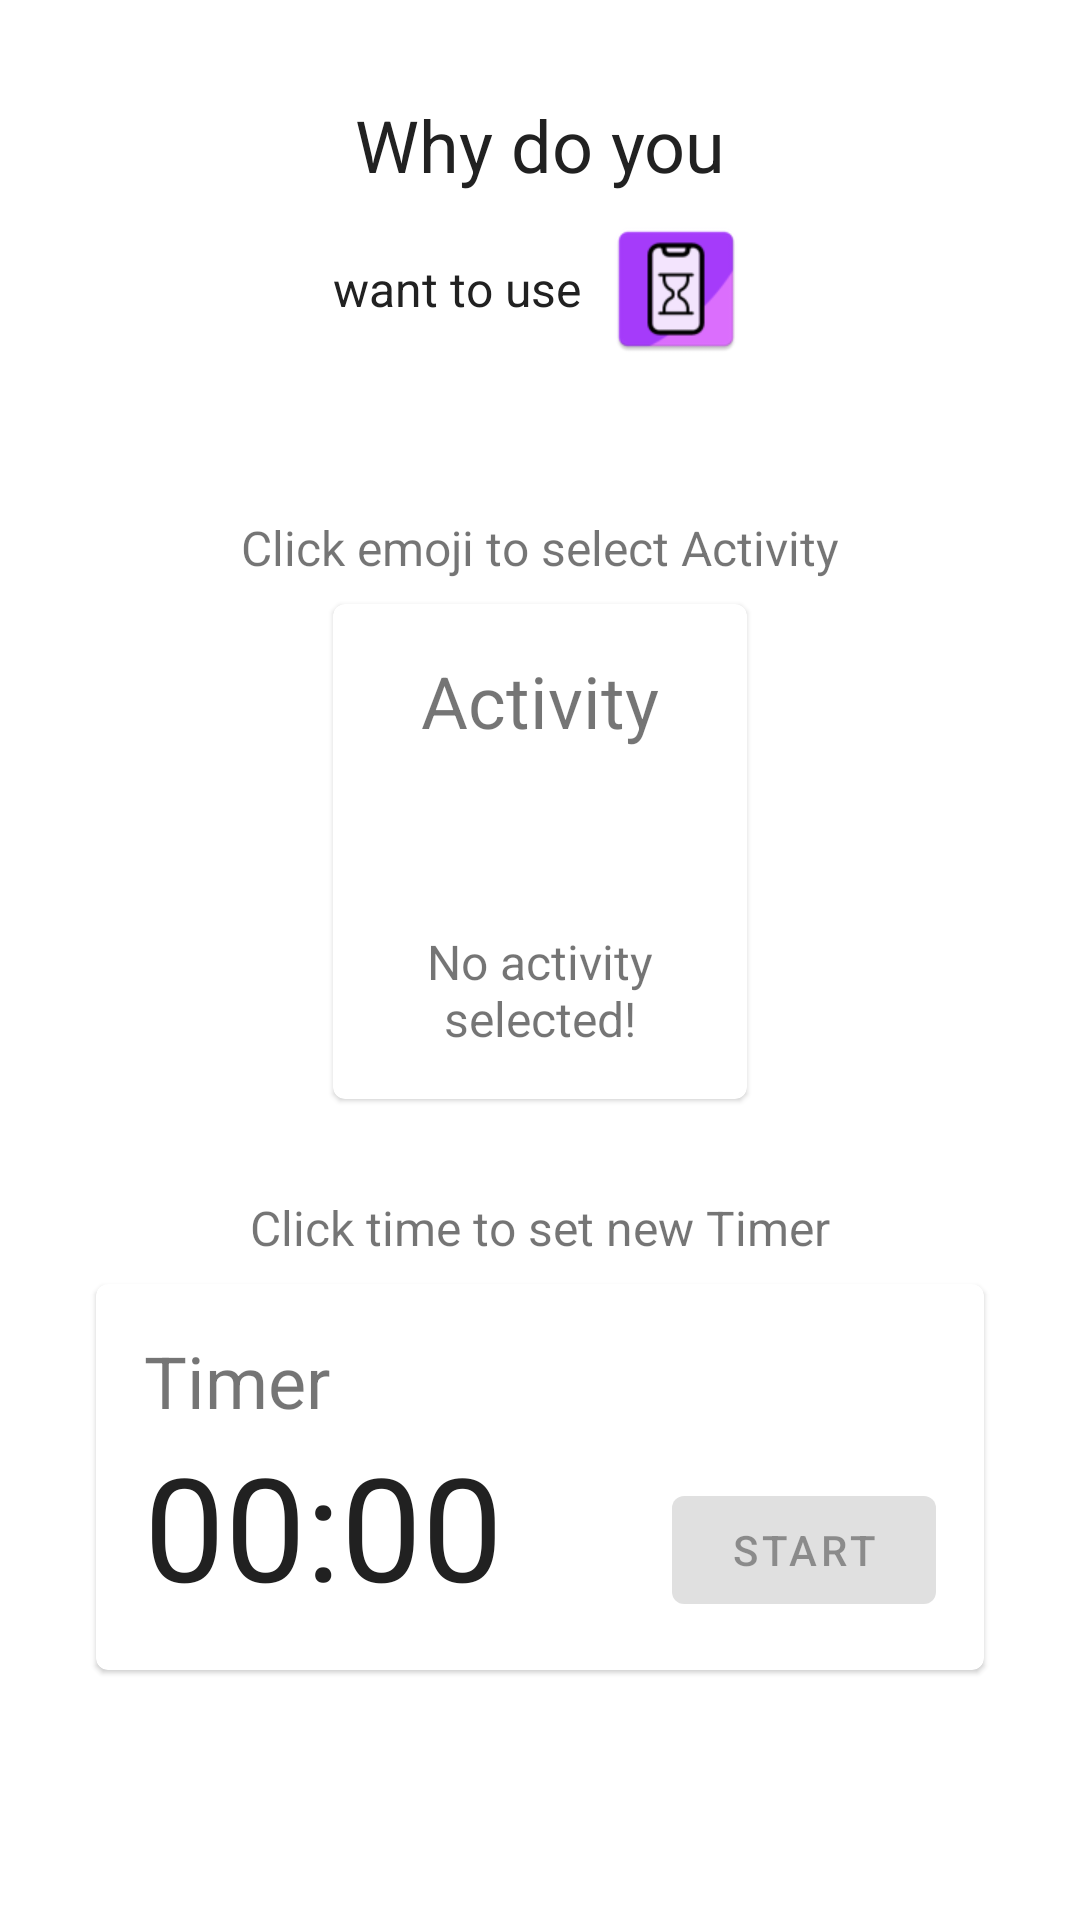

Here is an Android app screen rendered from its layout file. Give the layout XML and the strings, colors and styles it references.
<!-- AndroidManifest.xml: application theme Theme.TimeKeeper -->
<!-- res/layout/fragment_activities.xml -->
<?xml version="1.0" encoding="utf-8"?>
<androidx.constraintlayout.widget.ConstraintLayout xmlns:android="http://schemas.android.com/apk/res/android"
    xmlns:app="http://schemas.android.com/apk/res-auto"
    xmlns:tools="http://schemas.android.com/tools"
    android:layout_width="match_parent"
    android:layout_height="match_parent"
    tools:context=".activities.games.PuzzleFragment">

    <include
        android:id="@+id/wdy_include"
        layout="@layout/wdy_view_group"
        android:layout_width="match_parent"
        android:layout_height="wrap_content" />

    <TextView
        android:id="@+id/activities_tv_activity_instruction"
        android:layout_width="wrap_content"
        android:layout_height="wrap_content"
        android:text="Click emoji to select Activity"
        android:textSize="@dimen/text_medium"
        app:layout_constraintBottom_toTopOf="@id/activities_mc_activity"
        app:layout_constraintEnd_toEndOf="parent"
        app:layout_constraintStart_toStartOf="parent"
        app:layout_constraintTop_toBottomOf="@id/wdy_include"
        app:layout_constraintVertical_chainStyle="packed" />

    <com.google.android.material.card.MaterialCardView
        android:id="@+id/activities_mc_activity"
        android:layout_width="wrap_content"
        android:layout_height="wrap_content"
        android:layout_below="@id/wdy_include"
        android:layout_centerHorizontal="true"
        android:layout_marginTop="@dimen/space_small"
        app:layout_constraintBottom_toTopOf="@id/activities_tv_timer_instruction"
        app:layout_constraintEnd_toEndOf="parent"
        app:layout_constraintStart_toStartOf="parent"
        app:layout_constraintTop_toBottomOf="@id/activities_tv_activity_instruction"
        app:layout_constraintVertical_chainStyle="packed">

        <LinearLayout
            android:layout_width="wrap_content"
            android:layout_height="wrap_content"
            android:gravity="center"
            android:paddingHorizontal="@dimen/space_medium_large"
            android:paddingVertical="@dimen/space_medium"
            android:orientation="vertical">

            <TextView
                android:id="@+id/activities_activity_title"
                android:layout_width="wrap_content"
                android:layout_height="wrap_content"
                android:text="Activity"
                android:textSize="@dimen/text_medium_large"
                app:layout_constraintStart_toStartOf="parent"
                app:layout_constraintTop_toTopOf="parent" />

            <ImageView
                android:id="@+id/activities_activity_icon"
                android:layout_width="48dp"
                android:layout_marginTop="@dimen/space_small"
                android:layout_height="48dp"
                android:src="@drawable/ic_round_sentiment_dissatisfied_24"
                app:tint="?attr/colorPrimary" />

            <TextView
                android:id="@+id/activities_activity_message"
                android:layout_width="@dimen/space_humongous"
                android:layout_height="wrap_content"
                android:layout_marginTop="@dimen/space_tiny"
                android:gravity="center"
                android:text="No activity selected!"
                android:textSize="@dimen/space_medium" />
        </LinearLayout>
    </com.google.android.material.card.MaterialCardView>

    <TextView
        android:id="@+id/activities_tv_timer_instruction"
        android:layout_width="wrap_content"
        android:layout_height="wrap_content"
        android:layout_marginTop="@dimen/text_large"
        android:text="Click time to set new Timer"
        android:textSize="@dimen/text_medium"
        android:clickable="true"
        android:focusable="true"
        app:layout_constraintBottom_toTopOf="@id/activities_mc_timer"
        app:layout_constraintEnd_toEndOf="parent"
        app:layout_constraintStart_toStartOf="parent"
        app:layout_constraintTop_toBottomOf="@id/activities_mc_activity"
        app:layout_constraintVertical_chainStyle="packed" />


    <com.google.android.material.card.MaterialCardView
        android:id="@+id/activities_mc_timer"
        android:layout_width="match_parent"
        android:layout_height="wrap_content"
        app:strokeWidth="1dp"
        android:layout_marginBottom="@dimen/space_large"
        app:strokeColor="@color/checked_mat_card_stroke_color_selector"
        app:checkedIconTint="@color/transparent"
        android:layout_marginHorizontal="@dimen/space_large"
        android:layout_marginTop="@dimen/space_small"
        app:layout_constraintBottom_toBottomOf="parent"
        app:layout_constraintEnd_toEndOf="parent"
        app:layout_constraintStart_toStartOf="parent"
        app:layout_constraintTop_toBottomOf="@id/activities_tv_timer_instruction">

        <androidx.constraintlayout.widget.ConstraintLayout
            android:layout_width="match_parent"
            android:layout_height="wrap_content"
            android:gravity="center_horizontal"
            android:orientation="vertical"
            android:padding="@dimen/space_medium">

            <TextView
                android:id="@+id/activities_timer_title"
                android:layout_width="wrap_content"
                android:layout_height="wrap_content"
                android:text="Timer"
                android:textSize="@dimen/text_medium_large"
                app:layout_constraintStart_toStartOf="parent"
                app:layout_constraintTop_toTopOf="parent" />

            <TextView
                android:id="@+id/activity_tv_timer"
                android:layout_width="wrap_content"
                android:layout_height="wrap_content"
                android:gravity="center_horizontal"
                android:text="00:00"
                android:textColor="?attr/colorPrimary"
                android:background="?attr/selectableItemBackground"
                android:textSize="@dimen/text_large_huge"
                app:layout_constraintStart_toStartOf="parent"
                app:layout_constraintTop_toBottomOf="@id/activities_timer_title" />

            <com.google.android.material.button.MaterialButton
                android:id="@+id/activity_btn_start_timer"
                android:layout_width="wrap_content"
                android:layout_height="wrap_content"
                android:enabled="false"
                android:text="Start"
                app:layout_constraintBottom_toBottomOf="parent"
                app:layout_constraintEnd_toEndOf="parent" />
        </androidx.constraintlayout.widget.ConstraintLayout>
    </com.google.android.material.card.MaterialCardView>

</androidx.constraintlayout.widget.ConstraintLayout>
<!-- res/layout/wdy_view_group.xml (included above) -->
<?xml version="1.0" encoding="utf-8"?>
<androidx.constraintlayout.widget.ConstraintLayout xmlns:android="http://schemas.android.com/apk/res/android"
    xmlns:app="http://schemas.android.com/apk/res-auto"
    android:layout_gravity="center_horizontal"
    android:layout_width="match_parent"
    android:layout_height="wrap_content">

    <TextView
        android:id="@+id/wdy_text_why"
        android:layout_width="wrap_content"
        android:layout_height="wrap_content"
        android:layout_margin="@dimen/space_large"
        android:gravity="center"
        android:text="Why do you"
        android:textColor="?attr/colorPrimary"
        android:textSize="24sp"
        app:layout_constraintEnd_toEndOf="parent"
        app:layout_constraintStart_toStartOf="parent"
        app:layout_constraintTop_toTopOf="parent" />

    <TextView
        android:id="@+id/wdy_text_what_app"
        android:layout_width="wrap_content"
        android:layout_height="wrap_content"
        android:layout_margin="@dimen/space_small"
        android:drawablePadding="@dimen/space_small"
        android:gravity="center"
        android:text="@string/want_to_use"
        android:textColor="?attr/colorPrimary"
        android:textSize="@dimen/text_medium"
        app:drawableEndCompat="@mipmap/ic_why_do_you_launcher"
        app:layout_constraintEnd_toEndOf="parent"
        app:layout_constraintStart_toStartOf="parent"
        app:layout_constraintTop_toBottomOf="@id/wdy_text_why" />

    <ImageView
        android:id="@+id/wdy_text_QM"
        android:layout_width="50dp"
        android:layout_height="50dp"
        android:layout_marginLeft="@dimen/space_small"
        android:src="@drawable/ic_round_help_24"
        android:textSize="@dimen/text_huge"
        app:layout_constraintBottom_toBottomOf="@id/wdy_text_what_app"
        app:layout_constraintStart_toEndOf="@+id/wdy_text_what_app"
        app:layout_constraintTop_toTopOf="@id/wdy_text_why"
        app:tint="?attr/colorPrimary" />

</androidx.constraintlayout.widget.ConstraintLayout>
<!-- resources referenced by this layout -->
<resources>
  <color name="transparent">#00FFFFFF</color>
  <dimen name="space_humongous">90dp</dimen>
  <dimen name="space_large">32dp</dimen>
  <dimen name="space_medium">16dp</dimen>
  <dimen name="space_medium_large">24dp</dimen>
  <dimen name="space_small">8dp</dimen>
  <dimen name="space_tiny">4dp</dimen>
  <dimen name="text_huge">64sp</dimen>
  <dimen name="text_large">32sp</dimen>
  <dimen name="text_large_huge">48sp</dimen>
  <dimen name="text_medium">16sp</dimen>
  <dimen name="text_medium_large">24sp</dimen>
  <!-- mipmap ic_why_do_you_launcher: png bitmap (mipmap-hdpi, 2245 bytes) -->
  <string name="want_to_use">want to use</string>
  <style name="Theme.TimeKeeper" parent="Theme.MaterialComponents.DayNight.NoActionBar">
          
          <item name="colorPrimary">@color/gray_900</item>
          <item name="colorPrimaryVariant">@color/blue_gray_500</item>
          <item name="colorPrimaryDark">@color/gray_500</item>
          <item name="colorOnPrimary">@color/white</item>
          
          <item name="colorSecondary">@color/purple_custom</item>
          <item name="colorSecondaryVariant">@color/purple_custom_dark</item>
          <item name="colorOnSecondary">@color/white</item>
          
          <item name="android:statusBarColor">?attr/colorPrimary</item>
          
          <item name="colorOutline">#1E000000</item>
          <item name="errorIconTint">@color/onError</item>
  
      </style>
  <color name="gray_900">#212121</color>
  <color name="blue_gray_500">#263238</color>
  <color name="gray_500">#484848</color>
  <color name="white">#FFFFFFFF</color>
  <color name="purple_custom">#a63bfc</color>
  <color name="purple_custom_dark">#7000c8</color>
  <color name="onError">#B00020</color>
</resources>
